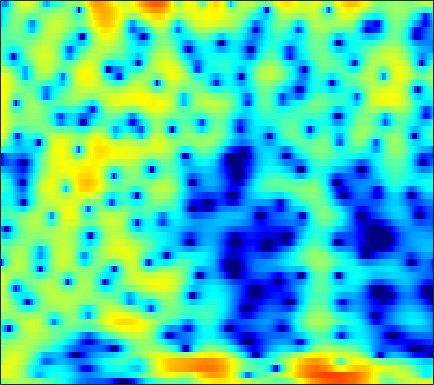

Data behind this chart, as committed beside it:
0.34346, 0.72926, 1.1585, 1.4881, 1.6793, 1.8599, 1.9623, 1.9886, 1.9576, 1.87, 1.7176, 1.566, 1.3239, 1.0467, 0.81723, 0.48516, 0.12679, -0.1555, -0.53271, -0.9123, -1.3119, -1.6193, -2.046, -2.5054
4.047, 4.202, 4.312, 4.306, 4.217, 3.986, 3.615, 3.237, 2.591, 1.772, 0.7564, -0.1419, -1.547, -3.208, -4.612, -6.62, -8.478, -9.371, -9.46, -8.598, -7.462, -6.674, -5.816, -5.212
4.108, 4.297, 4.443, 4.463, 4.384, 4.143, 3.74, 3.324, 2.601, 1.691, 0.5902, -0.3614, -1.782, -3.331, -4.51, -5.938, -6.991, -7.429, -7.557, -7.354, -7.009, -6.749, -6.449, -6.225
2.106, 2.81, 3.53, 4.019, 4.239, 4.344, 4.25, 4.051, 3.618, 3, 2.205, 1.499, 0.4125, -0.8292, -1.863, -3.383, -5.072, -6.463, -8.503, -10.66, -12.54, -13.32, -13.14, -12.05
1.103, 1.848, 2.654, 3.259, 3.582, 3.85, 3.939, 3.894, 3.686, 3.311, 2.776, 2.264, 1.438, 0.4459, -0.415, -1.715, -3.193, -4.412, -6.117, -7.748, -9.002, -9.501, -9.607, -9.347
0.5017, 0.924, 1.424, 1.848, 2.108, 2.376, 2.55, 2.616, 2.618, 2.522, 2.333, 2.126, 1.77, 1.328, 0.9434, 0.3765, -0.2374, -0.7173, -1.364, -2, -2.607, -3.042, -3.607, -4.162
-0.9749, -0.7276, -0.4014, -0.06446, 0.1873, 0.5216, 0.8473, 1.079, 1.352, 1.571, 1.726, 1.793, 1.814, 1.76, 1.667, 1.48, 1.23, 1.002, 0.6515, 0.2548, -0.1828, -0.5343, -1.036, -1.569
-3.68, -3.825, -3.928, -3.803, -3.511, -2.86, -2.006, -1.315, -0.4127, 0.4012, 1.085, 1.502, 1.926, 2.206, 2.324, 2.363, 2.284, 2.155, 1.9, 1.569, 1.177, 0.8557, 0.4004, -0.07116
-6.631, -8.29, -11.94, -18.76, -18.89, -11.04, -6.386, -4.013, -1.684, 0.01833, 1.271, 1.983, 2.675, 3.114, 3.3, 3.366, 3.24, 3.03, 2.603, 2.027, 1.326, 0.7491, -0.0276, -0.7324
-3.07, -3.329, -3.758, -3.946, -3.717, -2.879, -1.662, -0.6976, 0.4897, 1.502, 2.303, 2.774, 3.233, 3.5, 3.579, 3.518, 3.249, 2.894, 2.178, 1.136, -0.3364, -1.799, -4.417, -8.117
0.3176, 0.4443, 0.5192, 0.5544, 0.5799, 0.6256, 0.6849, 0.7354, 0.8011, 0.8631, 0.9173, 0.9625, 1.04, 1.127, 1.195, 1.254, 1.227, 1.119, 0.8082, 0.2694, -0.5401, -1.331, -2.578, -3.835
2.417, 2.255, 1.95, 1.543, 1.166, 0.5723, -0.1343, -0.7455, -1.674, -2.724, -3.81, -4.523, -5.062, -4.874, -4.301, -3.246, -2.165, -1.448, -0.6791, -0.1304, 0.2211, 0.3782, 0.5036, 0.5909
3.32, 2.821, 2.052, 1.161, 0.4146, -0.6802, -1.921, -2.98, -4.648, -6.803, -9.839, -13.37, -22.84, -18.64, -12.47, -7.878, -4.935, -3.324, -1.681, -0.4669, 0.4458, 0.9685, 1.502, 1.892
3.453, 2.589, 1.284, -0.1749, -1.331, -2.883, -4.293, -5.178, -6.064, -6.666, -7.047, -7.183, -7.018, -6.317, -5.483, -4.145, -2.755, -1.78, -0.6331, 0.3148, 1.065, 1.512, 1.956, 2.244
3.968, 2.804, 0.9307, -1.441, -3.693, -7.677, -13.17, -16.02, -12.25, -8.519, -6.136, -4.833, -3.512, -2.43, -1.721, -0.8546, -0.06948, 0.4738, 1.117, 1.666, 2.094, 2.331, 2.52, 2.543
4.388, 3.491, 2.08, 0.4074, -0.9953, -2.965, -4.615, -5.201, -4.845, -3.794, -2.669, -1.938, -1.156, -0.589, -0.2711, 0.05638, 0.3235, 0.5112, 0.7811, 1.082, 1.397, 1.599, 1.775, 1.77
3.231, 2.87, 2.379, 1.913, 1.586, 1.173, 0.845, 0.6612, 0.5199, 0.4197, 0.3234, 0.1808, -0.1307, -0.6397, -1.152, -2.001, -2.926, -3.527, -3.869, -3.503, -2.568, -1.737, -0.7288, 0.02255
-0.8362, -0.6119, 0.01083, 0.7421, 1.234, 1.765, 2.124, 2.263, 2.281, 2.096, 1.704, 1.226, 0.3154, -0.9749, -2.256, -4.588, -8.064, -12.32, -28.97, -14.96, -8.224, -5.323, -2.657, -0.8086
-18.84, -10.95, -5.424, -2.284, -0.7107, 0.7635, 1.705, 2.139, 2.382, 2.307, 1.893, 1.395, 0.446, -0.8016, -1.93, -3.584, -5.253, -6.296, -6.98, -6.637, -5.365, -4.095, -2.307, -0.6761
-4.652, -4.036, -2.672, -1.256, -0.2943, 0.7617, 1.5, 1.865, 2.09, 2.019, 1.623, 1.139, 0.1999, -1.086, -2.314, -4.328, -6.839, -8.96, -11.23, -10.62, -7.789, -5.582, -3.038, -0.9971
-1.597, -1.428, -1.061, -0.5883, -0.1832, 0.3425, 0.7928, 1.051, 1.268, 1.28, 1.088, 0.7574, 0.07228, -0.9449, -1.952, -3.681, -5.897, -7.834, -9.934, -9.403, -6.745, -4.699, -2.389, -0.5502
-3.223, -3.282, -3.225, -2.925, -2.579, -2.014, -1.381, -0.9319, -0.4122, -0.03422, 0.1923, 0.2232, 0.1121, -0.1766, -0.486, -0.968, -1.465, -1.758, -1.932, -1.768, -1.292, -0.7911, -0.02081, 0.7526
-7.494, -8.441, -9.239, -8.88, -7.908, -6.215, -4.522, -3.406, -2.168, -1.193, -0.4925, -0.09051, 0.2809, 0.4976, 0.5771, 0.6001, 0.5661, 0.54, 0.5181, 0.5618, 0.6817, 0.8272, 1.081, 1.383
-10.44, -13.52, -20.98, -19.25, -13.56, -8.92, -5.92, -4.272, -2.573, -1.295, -0.328, 0.2395, 0.8082, 1.204, 1.399, 1.536, 1.564, 1.508, 1.358, 1.128, 0.8779, 0.7121, 0.5777, 0.6268
-5.313, -5.844, -6.258, -5.983, -5.408, -4.29, -3.104, -2.265, -1.26, -0.3946, 0.3863, 0.8787, 1.421, 1.838, 2.06, 2.215, 2.186, 2, 1.542, 0.7629, -0.365, -1.423, -2.927, -3.831
-2.724, -2.701, -2.558, -2.43, -2.278, -2.038, -1.83, -1.645, -1.406, -1.121, -0.7309, -0.3588, 0.2517, 0.8931, 1.341, 1.812, 2.031, 2.002, 1.622, 0.7619, -0.7716, -2.571, -6.331, -11.62
-4.516, -3.995, -3.548, -3.394, -3.445, -3.789, -4.372, -5.003, -6.009, -6.982, -7.46, -7.019, -5.513, -3.639, -2.326, -0.8533, 0.2484, 0.8416, 1.279, 1.393, 1.225, 0.9813, 0.6556, 0.5538
-6.859, -5.936, -5.351, -5.191, -5.412, -6.098, -7.284, -8.637, -11.27, -15.66, -24.65, -21.36, -12.85, -8.223, -5.8, -3.336, -1.453, -0.354, 0.8054, 1.626, 2.198, 2.513, 2.822, 3.051
-5.234, -4.964, -4.936, -5.209, -5.663, -6.467, -7.617, -8.586, -9.878, -10.8, -11.01, -10.53, -9.004, -6.952, -5.331, -3.254, -1.393, -0.2034, 1.171, 2.254, 3.059, 3.497, 3.869, 4.031
-2.684, -3.013, -3.535, -4.4, -5.163, -6.474, -8.044, -9.384, -11.33, -13.08, -13.36, -12.22, -9.799, -7.144, -5.245, -2.921, -0.8575, 0.4796, 1.964, 3.172, 4.091, 4.569, 4.922, 4.945
-2.957, -3.477, -4.332, -5.342, -6.281, -7.832, -9.732, -11.55, -14.84, -20, -22.91, -18.32, -12.96, -9.067, -6.712, -4.07, -1.88, -0.4588, 1.195, 2.521, 3.553, 4.133, 4.641, 4.801
-5.637, -6.181, -7.036, -7.883, -8.672, -9.756, -11.09, -12.01, -13.1, -13.84, -13.84, -13.12, -11.63, -9.646, -7.988, -5.799, -3.771, -2.358, -0.6951, 0.7437, 1.919, 2.643, 3.392, 3.909
-9.2, -9.702, -10.21, -10.71, -11.13, -11.85, -12.81, -13.68, -14.96, -16.11, -16.69, -16.17, -14.41, -11.92, -9.972, -7.559, -5.359, -3.804, -2.031, -0.4664, 0.8747, 1.74, 2.69, 3.474
-16.27, -16.15, -14.51, -13.48, -12.95, -13.01, -13.55, -14.7, -17.01, -20.69, -29.91, -29.87, -19.52, -14.19, -11.34, -8.377, -6.003, -4.468, -2.6, -0.9856, 0.4406, 1.389, 2.502, 3.41
-16.6, -15.98, -13.5, -11.73, -11.06, -10.78, -11.09, -11.44, -12.19, -12.86, -13.26, -12.98, -11.87, -10.24, -9.014, -7.4, -5.771, -4.624, -3.114, -1.575, -0.07742, 0.9756, 2.266, 3.35
-3.925, -4.611, -5.378, -5.901, -6.401, -7.016, -7.738, -8.098, -8.491, -8.761, -8.579, -8.439, -8.07, -7.749, -7.644, -7.578, -7.45, -7.059, -5.896, -3.994, -1.814, -0.2676, 1.505, 3.003
2.032, 1.022, -0.4157, -2.151, -3.545, -5.739, -7.972, -9.508, -10.18, -9.353, -8.079, -7.304, -6.726, -6.844, -7.341, -8.988, -12.98, -20.08, -18.74, -8.876, -4.102, -1.649, 0.7903, 2.47
5.053, 3.976, 2.33, 0.2713, -1.639, -4.838, -9.6, -14.66, -16.48, -10.67, -7.34, -5.804, -4.657, -4.177, -4.177, -4.559, -5.082, -5.38, -4.785, -3.355, -1.623, -0.4179, 0.8826, 1.841
5.722, 4.927, 3.661, 2.271, 1.091, -0.5286, -1.959, -2.88, -3.41, -3.312, -2.824, -2.372, -1.876, -1.467, -1.324, -1.218, -1.105, -1.033, -0.8361, -0.5984, -0.3594, -0.2223, -0.2112, -0.3273
5.257, 4.74, 3.899, 2.986, 2.3, 1.362, 0.6006, 0.1105, -0.2938, -0.4811, -0.4969, -0.4101, -0.2653, -0.1318, -0.0615, -0.01332, -0.03117, -0.05247, -0.227, -0.4916, -0.9274, -1.395, -2.25, -3.417
4.945, 4.507, 3.779, 2.881, 2.196, 1.299, 0.5113, 0.1426, -0.1863, -0.2072, -0.058, 0.09137, 0.3429, 0.4903, 0.5856, 0.6191, 0.4847, 0.3536, -0.01078, -0.496, -1.154, -1.812, -2.83, -4.304
5.403, 4.84, 3.777, 2.36, 1.034, -0.8554, -2.603, -3.354, -3.212, -2.23, -1.065, -0.3282, 0.4188, 0.9185, 1.106, 1.139, 0.9812, 0.6827, 0.2586, -0.3014, -0.91, -1.384, -2.078, -2.877
6.292, 5.607, 4.245, 2.246, 0.2485, -3.627, -10.61, -21.34, -10.56, -4.85, -2.014, -0.6381, 0.4378, 1.033, 1.15, 0.9789, 0.529, -0.02974, -0.9048, -1.878, -2.704, -3.077, -3.312, -3.077
6.332, 5.764, 4.732, 3.401, 2.198, 0.5436, -0.9472, -1.676, -1.804, -1.286, -0.6555, -0.2276, 0.1477, 0.1618, -0.01772, -0.5806, -1.635, -2.697, -4.877, -7.904, -11.74, -13.28, -10.73, -7.562
5.91, 5.528, 4.846, 4.054, 3.358, 2.393, 1.533, 0.9293, 0.3555, -0.1382, -0.4048, -0.6018, -0.7639, -1.018, -1.268, -1.825, -2.768, -3.757, -5.613, -8.102, -10.92, -11.86, -10.49, -8.275
5.785, 5.493, 4.955, 4.231, 3.658, 2.739, 1.723, 0.9529, -0.1656, -1.199, -2.025, -2.416, -2.627, -2.385, -2.169, -1.922, -1.834, -1.967, -2.319, -2.844, -3.377, -3.715, -3.969, -4.187
5.279, 5.012, 4.504, 3.767, 3.091, 2.069, 0.7798, -0.3863, -2.313, -4.713, -7.951, -9.963, -9.279, -6.07, -3.987, -1.903, -0.4819, 0.2194, 0.7766, 0.9913, 0.9634, 0.7751, 0.3249, -0.4182
2.512, 2.262, 1.649, 0.8622, 0.0805, -0.993, -2.097, -2.975, -4.371, -6.262, -8.691, -10.11, -9.128, -5.763, -3.552, -1.14, 0.5286, 1.49, 2.333, 2.827, 2.99, 2.931, 2.593, 1.994
-1.192, -1.584, -2.691, -4.242, -5.667, -7.471, -8.145, -7.72, -6.721, -5.737, -4.847, -4.101, -3.038, -1.739, -0.7306, 0.5936, 1.684, 2.368, 3.044, 3.476, 3.621, 3.597, 3.343, 2.851
-2.917, -3.543, -5.03, -7.564, -10.53, -17.61, -20.07, -13.27, -8.614, -5.716, -3.701, -2.499, -1.125, -0.004582, 0.8028, 1.71, 2.519, 2.973, 3.482, 3.776, 3.875, 3.802, 3.514, 2.996
-2.697, -3.128, -3.863, -4.816, -5.57, -6.324, -6.341, -5.781, -4.728, -3.41, -2.237, -1.424, -0.4526, 0.4158, 0.9946, 1.674, 2.273, 2.663, 3.062, 3.317, 3.43, 3.374, 3.123, 2.661
-2.289, -2.372, -2.534, -2.704, -2.742, -2.764, -2.662, -2.525, -2.156, -1.782, -1.356, -1.049, -0.6462, -0.1991, 0.1267, 0.6179, 1.102, 1.506, 1.954, 2.348, 2.599, 2.696, 2.659, 2.409
-2.667, -2.401, -2.079, -1.76, -1.56, -1.312, -1.154, -1.103, -1.073, -1.198, -1.381, -1.59, -1.869, -2.085, -2.074, -1.748, -1.083, -0.4839, 0.4215, 1.244, 1.89, 2.26, 2.562, 2.628
-4.566, -3.688, -2.58, -1.679, -1.19, -0.691, -0.4045, -0.3176, -0.5396, -0.9962, -1.892, -2.858, -4.613, -6.946, -8.462, -8.393, -5.867, -3.869, -1.575, 0.1147, 1.385, 2.058, 2.701, 3.087
-7.724, -5.833, -3.862, -2.402, -1.548, -0.7186, -0.1828, 0.007052, -0.05935, -0.4977, -1.455, -2.587, -4.815, -8.033, -11, -11.06, -7.083, -4.515, -2.035, -0.2644, 1.01, 1.738, 2.44, 2.93
-8.104, -6.583, -4.816, -3.254, -2.24, -1.1, -0.2509, 0.1745, 0.5961, 0.5944, 0.3446, -0.009502, -0.7148, -1.399, -1.777, -1.938, -1.611, -1.231, -0.6364, -0.0676, 0.4056, 0.7681, 1.178, 1.536
-7.536, -6.882, -5.829, -4.496, -3.242, -1.674, -0.277, 0.609, 1.511, 2.104, 2.406, 2.472, 2.371, 2.07, 1.789, 1.312, 0.7219, 0.2742, -0.3981, -1.06, -1.539, -1.76, -1.638, -1.259
-9.214, -10.98, -12.19, -9.252, -6.203, -2.843, -0.2842, 1.16, 2.563, 3.619, 4.221, 4.436, 4.503, 4.239, 3.832, 3.028, 1.769, 0.5275, -1.712, -4.821, -8.395, -10.02, -8.382, -6.087
